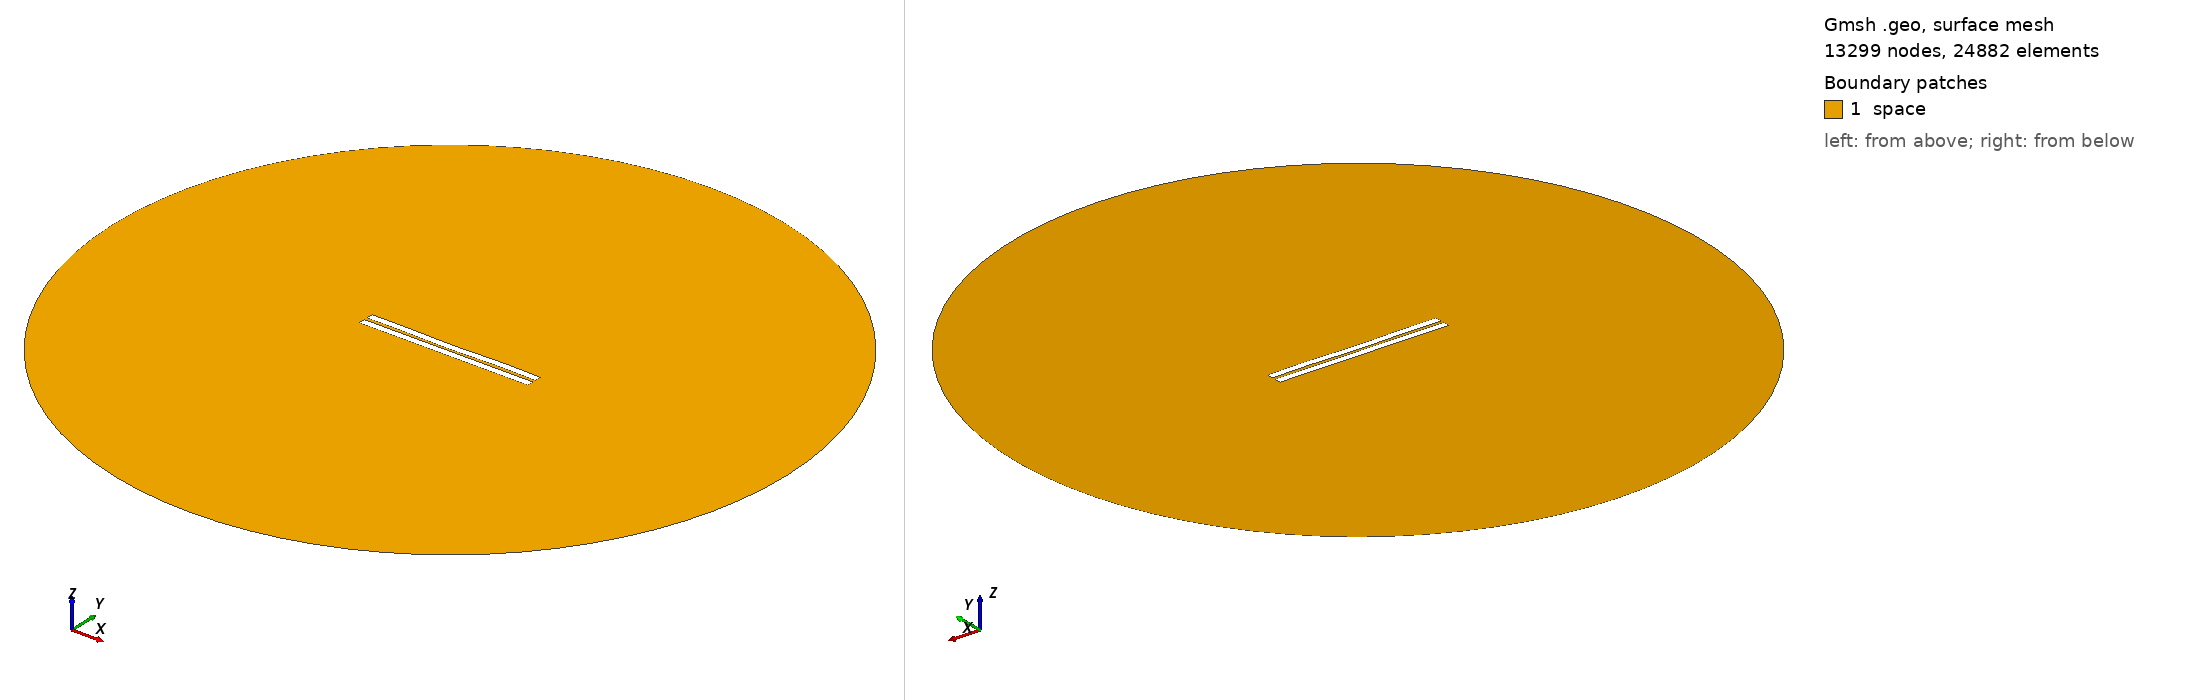

Gmsh geometry script, surface-meshed: 13299 nodes, 24882 surface elements. Boundary patches (legend numbers): 1 space. Left view from above one corner, right view from below the opposite corner. Legend entries are the model's physical surfaces. The drawing asked Gmsh for element sizes between 1% and 20% of the model's largest extent; the script's own settings can give other sizes.

=== 1385.geo (drawn) ===
//---------------------------------------
// Geometry kernel
//---------------------------------------

SetFactory("OpenCASCADE");



//---------------------------------------
// Parameters of the geometry
//---------------------------------------

// Overetch of the upper plate
overetch = 0.0;

// Distance between the plates
distance = 2.0;

// Discretization over the x axis (for the deformation)
nx = 50; 

// Length of the plate
L = 100 - overetch; 

// Number of modes
n = 4; 

// 1st mode coefficient
coeff(1) = -0.075;
beta(1) = 0.596864 * 3.1415926535 / L;

// 2nd mode coefficient
coeff(2) = -0.15;
beta(2) = 1.49418 * 3.1415926535 / L;

// 3rd mode coefficient
coeff(3) = -0.075;
beta(3) = 2.50025 * 3.1415926535 / L;

// 4th mode coefficient
coeff(4) = 0.15;
beta(4) = 3.49999 * 3.1415926535 / L;



//---------------------------------------
// Upper plate (deformed rectangle)
//---------------------------------------

// Coordiantes of the upper plate
xmin = -50;
xmax = 50 - overetch;

// Height of the upper plate
yheight = 4 - 2 * overetch;

// Indexes of the points
UpperID[] = {};
LowerID[] = {};
LeftID[] = {};
RightID[] = {};

// Point index
p = 1;

// Horizontal edges
For i In {1:nx}
    x = xmin + (i-1)*(xmax - xmin)/(nx-1);

    y_bottom = distance / 2 + overetch;
    For j In {1:n}
        C = (Cosh(beta(j)*L) + Cos(beta(j)*L)) / (Sinh(beta(j)*L) + Sin(beta(j)*L));
        y_bottom  = y_bottom + coeff(j) * (Cosh(beta(j)*(x+50)) - Cos(beta(j)*(x+50)) - C * (Sinh(beta(j)*(x+50)) - Sin(beta(j)*(x+50))));
    EndFor

    y_top = y_bottom + yheight;

    Point(p) = {x, y_top, 0, 1.0};
    UpperID[i] = p;
    p = p + 1;

    Point(p) = {x, y_bottom, 0, 1.0};
    LowerID[i] = p;
    p = p + 1;
EndFor

// Create point lists
UpperPts[] = {}; LowerPts[] = {};
For i In {1:nx}
  UpperPts[] += {UpperID[i]};
  LowerPts[] += {LowerID[i]};
EndFor

// Build splines
Spline(1) = {UpperPts[]};
Spline(2) = {LowerPts[]};
Line(3) = {LowerPts[nx-1], UpperPts[nx-1]};
Line(4) = {LowerPts[0], UpperPts[0]};

// Build the plane surface
Curve Loop(1) = {2, 3, -1, -4};
Plane Surface(1) = {1};



//---------------------------------------
// Lower plate (rectangle)
//---------------------------------------

// Vertices
Point(1001) = {-50, -1, 0, 1.0};
Point(1002) = { 50, -1, 0, 1.0};
Point(1003) = { 50,  -5, 0, 1.0};
Point(1004) = {-50,  -5, 0, 1.0};

// Edges
Line(5) = {1001, 1002};
Line(6) = {1002, 1003};
Line(7) = {1003, 1004};
Line(8) = {1004, 1001};

// Plane surface
Line Loop(2) = {5, 6, 7, 8};
Plane Surface(2) = {2}; 



//---------------------------------------
// Outer (fictious) boundary
//---------------------------------------

// Points
Point(1005) = {0, 0, 0};       // Center
Point(1006) = {200, 0, 0};     // Start point
Point(1007) = {0, 200, 0};     // 90 degrees
Point(1008) = {-200, 0, 0};    // 180 degrees
Point(1009) = {0, -200, 0};    // 270 degrees

// Circle arcs (each needs start, center, end)
Circle(9) = {1006, 1005, 1007};
Circle(10) = {1007, 1005, 1008};
Circle(11) = {1008, 1005, 1009};
Circle(12) = {1009, 1005, 1006};

// Plane surface for the entire domain
Curve Loop(3) = {9, 10, 11, 12};
Surface(3) = {3};

// Subtract the plates from the whole domain to obtain the actual domain where we want to solve the equations
BooleanDifference{ Surface{3}; Delete; }{ Surface{1}; Surface{2}; Delete; }




//---------------------------------------
// Transfinite Lines/Curves
//---------------------------------------

// Set the number of points on the boundaries
r = 7;

// Plates
Transfinite Curve {1, 2} = 50*r Using Progression 1;
Transfinite Curve {3, 4} = 2*r Using Progression 1;
Transfinite Line {5, 7} = 50*r Using Progression 1;
Transfinite Line {6, 8} = 2*r Using Progression 1;

// Outer boundary
Transfinite Line {9, 10, 11, 12} = 20 Using Progression 1;



//---------------------------------------
// Physical groups
//---------------------------------------                

// Physical curves (boundaries)
Physical Line("force_segment", 10) = {2};
Physical Line("upper_plate", 11) = {1, 3, 4};
Physical Line("lower_plate", 12) = {5, 6, 7, 8};
Physical Line("boundary", 20) = {9, 10, 11, 12};

// Physical Surfaces
Physical Surface("space", 30) = {3};



//---------------------------------------
// 6. Generate the Mesh
//---------------------------------------

// 2D mesh generation
Mesh 2;
